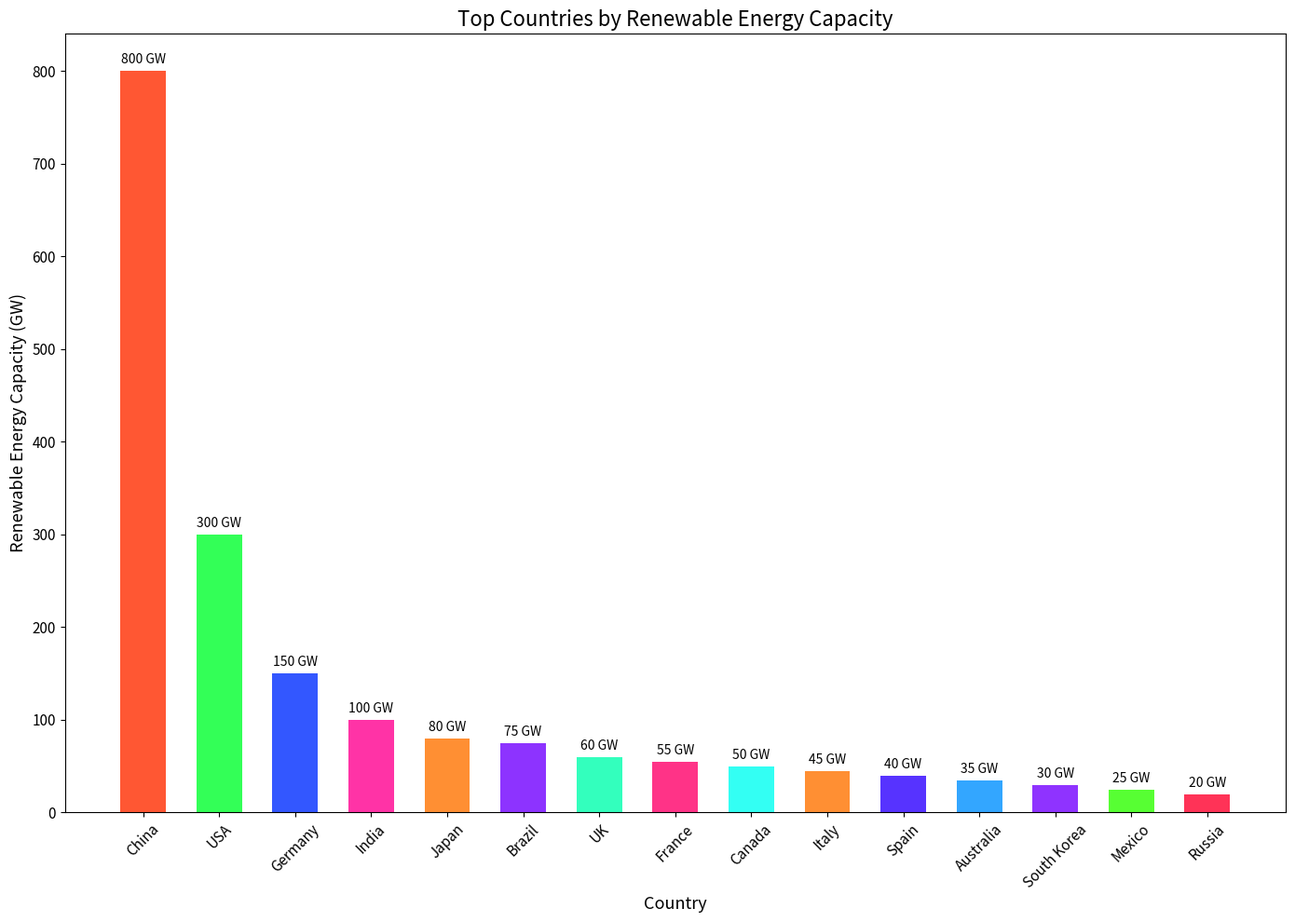

This chart was generated by the following Python code:

import matplotlib.pyplot as plt

# Data
countries = [
    "China", "USA", "Germany", "India", "Japan", 
    "Brazil", "UK", "France", "Canada", "Italy", 
    "Spain", "Australia", "South Korea", "Mexico", "Russia"
]
renewable_capacity = [800, 300, 150, 100, 80, 75, 60, 55, 50, 45, 40, 35, 30, 25, 20]

# Colors for each country
colors = [
    '#FF5733', '#33FF57', '#3357FF', '#FF33A6', '#FF8F33',
    '#8D33FF', '#33FFBD', '#FF3387', '#33FFF3', '#FF8F33',
    '#5733FF', '#33A6FF', '#8F33FF', '#57FF33', '#FF3357'
]

# Plot
fig, ax = plt.subplots(figsize=(14, 10))
bars = ax.bar(countries, renewable_capacity, color=colors, width=0.6)

# Set the title and labels
ax.set_title('Top Countries by Renewable Energy Capacity', fontsize=16)
ax.set_ylabel('Renewable Energy Capacity (GW)', fontsize=13)
ax.set_xlabel('Country', fontsize=13)

# Customize the tick labels
plt.xticks(rotation=45, fontsize=11)
plt.yticks(fontsize=11)

# Add the data values on the bars
for bar in bars:
    height = bar.get_height()
    label_y_pos = height + 5
    ax.text(bar.get_x() + bar.get_width()/2, label_y_pos, f'{height} GW', ha='center', va='bottom')

# Show the plot
plt.tight_layout()
plt.show()
